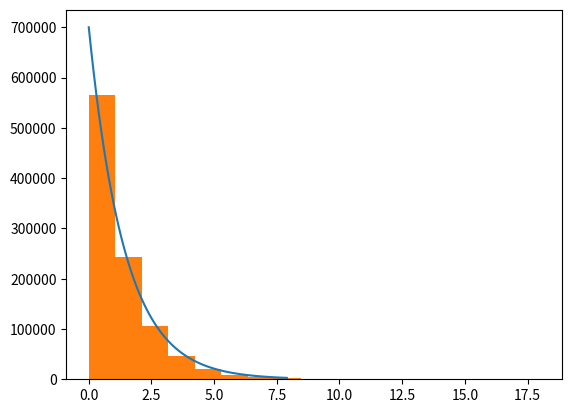

Write the Python code that produced this figure.
import numpy  as np
import matplotlib.pyplot as plt
from datetime import datetime as date

np.random.seed(123)

file_path = 'test_data.txt'
f = open(file_path,"w")

time = 1712063008
# There is a problem here with the datetime, because of the daylight saving
# time change.
rate_s = 0.7 # rate de muões s-1
rate_param_s = 1 / rate_s
rate_param_s2 = 1/ 0.9
time_int_l = []
n_mu = 1000000
rand_exp  = np.random.exponential(rate_param_s,n_mu)
rand_exp2 = np.random.exponential(rate_param_s2,n_mu)
# 60480 equivalente a um dia em tempo
for i in range(n_mu):
    if date.fromtimestamp(time).hour in {7,8,9,10,11,12,13,14,15,16}:
        time_int = rand_exp2[i]
    else:
        time_int = rand_exp[i]
    time_int_l.append(time_int)
    time += time_int
    f.write(f"{i},{int(time)}\n")

exp_value = []
exp_x = []
for i in range(0,80,1):
    exp_x.append(i*0.1)
    exp_value.append(1/rate_param_s*np.exp(-i*0.1/rate_param_s)*n_mu)

n_bins = int(max(time_int_l))
plt.plot(exp_x , exp_value)
plt.hist(time_int_l,n_bins)
plt.show()
